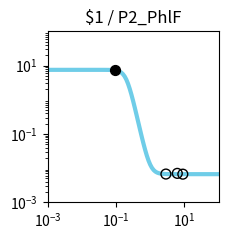

The matplotlib source for this figure: (Note: this script raises an exception after producing the figure.)
import matplotlib.pyplot as plt
import matplotlib.ticker as ticker
import numpy as np

fig, ax = plt.subplots(figsize=(2.5,2.5))

plt.xlim(1.000000e-03, 1.000000e+02)
plt.ylim(1.000000e-03, 1.000000e+02)

x = np.array([1.000000e-03,1.122018e-03,1.258925e-03,1.412538e-03,1.584893e-03,1.778279e-03,1.995262e-03,2.238721e-03,2.511886e-03,2.818383e-03,3.162278e-03,3.548134e-03,3.981072e-03,4.466836e-03,5.011872e-03,5.623413e-03,6.309573e-03,7.079458e-03,7.943282e-03,8.912509e-03,1.000000e-02,1.122018e-02,1.258925e-02,1.412538e-02,1.584893e-02,1.778279e-02,1.995262e-02,2.238721e-02,2.511886e-02,2.818383e-02,3.162278e-02,3.548134e-02,3.981072e-02,4.466836e-02,5.011872e-02,5.623413e-02,6.309573e-02,7.079458e-02,7.943282e-02,8.912509e-02,1.000000e-01,1.122018e-01,1.258925e-01,1.412538e-01,1.584893e-01,1.778279e-01,1.995262e-01,2.238721e-01,2.511886e-01,2.818383e-01,3.162278e-01,3.548134e-01,3.981072e-01,4.466836e-01,5.011872e-01,5.623413e-01,6.309573e-01,7.079458e-01,7.943282e-01,8.912509e-01,1.000000e+00,1.122018e+00,1.258925e+00,1.412538e+00,1.584893e+00,1.778279e+00,1.995262e+00,2.238721e+00,2.511886e+00,2.818383e+00,3.162278e+00,3.548134e+00,3.981072e+00,4.466836e+00,5.011872e+00,5.623413e+00,6.309573e+00,7.079458e+00,7.943282e+00,8.912509e+00,1.000000e+01,1.122018e+01,1.258925e+01,1.412538e+01,1.584893e+01,1.778279e+01,1.995262e+01,2.238721e+01,2.511886e+01,2.818383e+01,3.162278e+01,3.548134e+01,3.981072e+01,4.466836e+01,5.011872e+01,5.623413e+01,6.309573e+01,7.079458e+01,7.943282e+01,8.912509e+01,1.000000e+02,])
y = np.array([7.486865e+00,7.486865e+00,7.486865e+00,7.486865e+00,7.486865e+00,7.486865e+00,7.486865e+00,7.486865e+00,7.486865e+00,7.486865e+00,7.486865e+00,7.486865e+00,7.486865e+00,7.486865e+00,7.486865e+00,7.486865e+00,7.486864e+00,7.486863e+00,7.486862e+00,7.486859e+00,7.486855e+00,7.486848e+00,7.486837e+00,7.486818e+00,7.486786e+00,7.486732e+00,7.486641e+00,7.486490e+00,7.486236e+00,7.485812e+00,7.485100e+00,7.483909e+00,7.481913e+00,7.478573e+00,7.472984e+00,7.463639e+00,7.448037e+00,7.422046e+00,7.378909e+00,7.307758e+00,7.191590e+00,7.005050e+00,6.713350e+00,6.275616e+00,5.657726e+00,4.856872e+00,3.926305e+00,2.972912e+00,2.114159e+00,1.425858e+00,9.239753e-01,5.827117e-01,3.615443e-01,2.226379e-01,1.371090e-01,8.508772e-02,5.368226e-02,3.480812e-02,2.349586e-02,1.672687e-02,1.268041e-02,1.026288e-02,8.819040e-03,7.956906e-03,7.442180e-03,7.134891e-03,6.951450e-03,6.841945e-03,6.776576e-03,6.737555e-03,6.714263e-03,6.700358e-03,6.692059e-03,6.687104e-03,6.684147e-03,6.682381e-03,6.681328e-03,6.680699e-03,6.680323e-03,6.680099e-03,6.679965e-03,6.679885e-03,6.679838e-03,6.679809e-03,6.679792e-03,6.679782e-03,6.679776e-03,6.679772e-03,6.679770e-03,6.679769e-03,6.679768e-03,6.679768e-03,6.679767e-03,6.679767e-03,6.679767e-03,6.679767e-03,6.679767e-03,6.679767e-03,6.679767e-03,6.679767e-03,6.679767e-03,])
c = "#6fcde8"

hi_x = np.array([9.139884e-02,])
hi_y = np.array([7.454345e+00,])
lo_x = np.array([8.981516e+00,2.876939e+00,6.195975e+00,])
lo_y = np.array([6.680894e-03,6.733768e-03,7.047456e-03,])

plt.loglog(x,y,lw=3,color=c)
plt.scatter(hi_x,hi_y,marker='o',s=50,color='black',zorder=10)
plt.scatter(lo_x,lo_y,marker='o',s=50,edgecolors='black',color='none',zorder=10)

plt.title("$1 / P2_PhlF")

ax.xaxis.set_major_locator(ticker.LogLocator(numticks=3))
ax.yaxis.set_major_locator(ticker.LogLocator(numticks=3))

ax.set_aspect('equal')
plt.tight_layout()

plt.savefig("/root/output/response_plot_$1_P2_PhlF.png", bbox_inches='tight')
